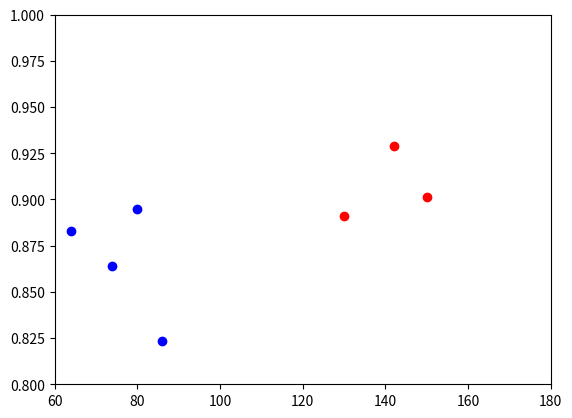

The matplotlib source for this figure:
import matplotlib.pyplot as plt

acc = [0.9291, 0.9012, 0.8912 ]
lat = [142, 150, 130 ]

acc_2 = [0.8832, 0.8642, 0.8949, 0.8235, 0.8602]
lat_2 = [64, 74, 80, 86, 54]

plt.scatter(lat, acc, color='r')
plt.scatter(lat_2, acc_2, color='b')

plt.axis([60,180,0.8,1.0])

# plt.xscale('log')

plt.show()
